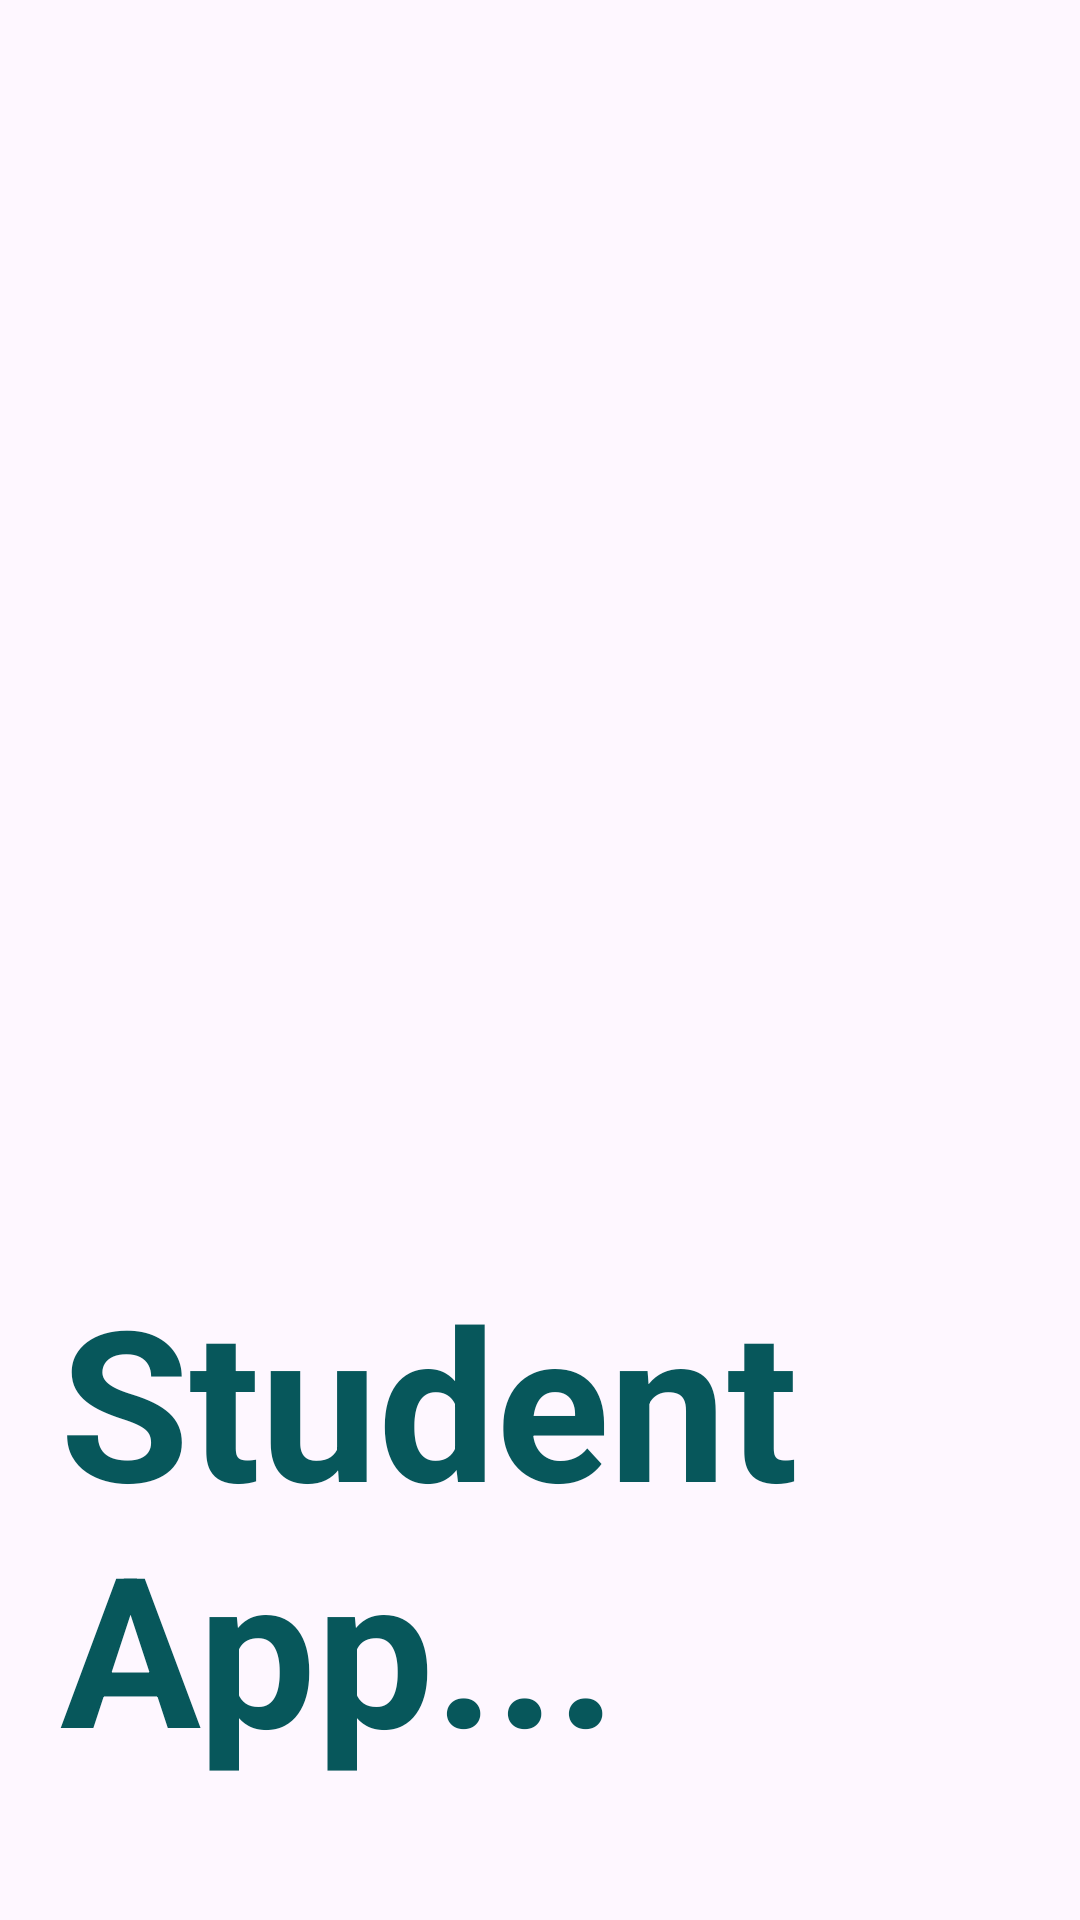

The Android layout XML behind this screen, and the referenced resources:
<!-- AndroidManifest.xml: application theme Theme.StudentDatabase -->
<!-- res/layout/activity_starting.xml -->
<?xml version="1.0" encoding="utf-8"?>
<androidx.constraintlayout.widget.ConstraintLayout xmlns:android="http://schemas.android.com/apk/res/android"
    xmlns:app="http://schemas.android.com/apk/res-auto"
    xmlns:tools="http://schemas.android.com/tools"
    android:layout_width="match_parent"
    android:layout_height="match_parent"
    tools:context=".view.StartingActivity">

    <ImageView
        android:id="@+id/imageView"
        android:layout_width="match_parent"
        android:layout_height="400dp"
        android:background="@drawable/chotu"
        app:layout_constraintEnd_toEndOf="parent"
        app:layout_constraintStart_toStartOf="parent"
        app:layout_constraintTop_toTopOf="parent" />

    <TextView
        android:id="@+id/textView"
        android:layout_width="wrap_content"
        android:layout_height="wrap_content"
        android:padding="20dp"
        android:text="Student App..."
        android:textColor="@color/blue_green2"
        android:textSize="70sp"
        android:textStyle="bold"
        app:layout_constraintEnd_toEndOf="parent"
        app:layout_constraintStart_toStartOf="parent"
        app:layout_constraintTop_toBottomOf="@+id/imageView" />

    <Button
        android:id="@+id/btn_login"
        android:layout_width="match_parent"
        android:layout_height="60dp"
        android:layout_margin="20dp"
        android:layout_marginTop="30dp"
        android:backgroundTint="@color/blue_green2"
        android:text="LOG IN"
        android:textSize="20sp"
        app:layout_constraintEnd_toEndOf="parent"
        app:layout_constraintStart_toStartOf="parent"
        app:layout_constraintTop_toBottomOf="@+id/textView" />

    <LinearLayout
        android:layout_width="wrap_content"
        android:layout_height="wrap_content"
        android:layout_marginTop="30dp"
        android:orientation="horizontal"
        app:layout_constraintBottom_toBottomOf="parent"
        app:layout_constraintEnd_toEndOf="parent"
        app:layout_constraintStart_toStartOf="parent"
        app:layout_constraintTop_toBottomOf="@+id/btn_login">

        <TextView
            android:layout_width="wrap_content"
            android:layout_height="wrap_content"
            android:text="Don't have an account?"
            android:textColor="@color/light_green" />

        <TextView
            android:id="@+id/signup_btn"
            android:layout_width="wrap_content"
            android:layout_height="wrap_content"
            android:text=" SignUp"
            android:textColor="@color/blue_green2" />
    </LinearLayout>

</androidx.constraintlayout.widget.ConstraintLayout>
<!-- resources referenced by this layout -->
<resources>
  <color name="blue_green2">#07575B</color>
  <color name="light_green">#66A5AD</color>
  <style name="Theme.StudentDatabase" parent="Base.Theme.StudentDatabase" />
  <style name="Base.Theme.StudentDatabase" parent="Theme.Material3.DayNight.NoActionBar">
          
          <item name="colorPrimary">@color/blue_green2</item>
          <item name="colorPrimaryDark">@color/blue_green2</item>
      </style>
</resources>
